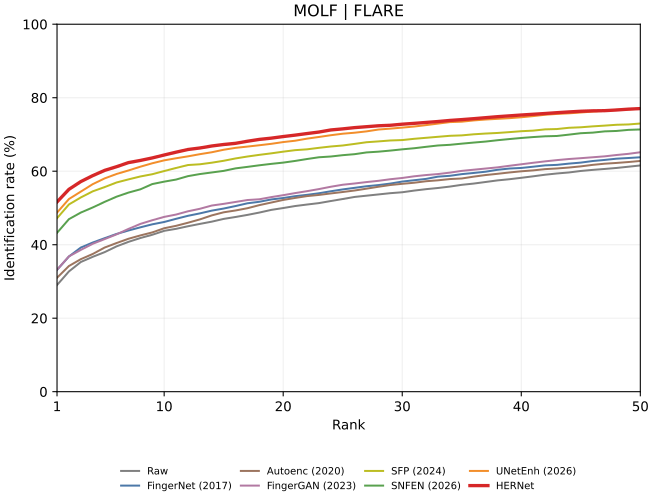

Values plotted in this chart, from the file beside it:
rank, Raw, FingerNet, Autoenc, FingerGAN, SFP, SNFEN, UNetEnh, HERNet
1, 29.02, 33.14, 31.0, 33.2, 47.2, 43.23, 48.73, 51.64
2, 32.73, 36.8, 34.2, 36.82, 50.95, 46.95, 52.43, 55.07
3, 35.3, 39.23, 36.07, 38.59, 52.86, 48.75, 54.45, 57.18
4, 36.7, 40.59, 37.48, 40.25, 54.52, 50.14, 56.48, 58.8
5, 37.98, 41.77, 39.23, 41.52, 55.68, 51.66, 58.05, 60.23
6, 39.55, 42.93, 40.45, 42.82, 56.93, 53.07, 59.25, 61.23
7, 40.77, 43.86, 41.61, 44.3, 57.77, 54.18, 60.2, 62.34
8, 41.82, 44.73, 42.52, 45.66, 58.57, 55.07, 61.23, 62.93
9, 42.7, 45.55, 43.34, 46.66, 59.18, 56.5, 62.16, 63.61
10, 43.77, 46.18, 44.48, 47.57, 60.05, 57.16, 62.95, 64.41
11, 44.32, 47.05, 45.14, 48.2, 60.89, 57.73, 63.52, 65.18
12, 45.02, 47.86, 45.98, 49.09, 61.68, 58.66, 64.05, 65.91
13, 45.66, 48.52, 46.89, 49.77, 61.89, 59.23, 64.64, 66.32
14, 46.27, 49.27, 47.98, 50.66, 62.32, 59.66, 65.16, 66.86
15, 47.02, 49.84, 48.82, 51.11, 62.84, 60.09, 65.84, 67.27
16, 47.55, 50.52, 49.32, 51.64, 63.48, 60.77, 66.36, 67.59
17, 48.11, 51.27, 49.93, 52.16, 64.0, 61.18, 66.7, 68.16
18, 48.75, 51.68, 50.77, 52.36, 64.45, 61.61, 67.07, 68.66
19, 49.48, 52.32, 51.48, 52.95, 64.86, 62.0, 67.45, 69.0
20, 49.98, 52.7, 52.18, 53.48, 65.32, 62.34, 67.93, 69.43
21, 50.52, 53.2, 52.73, 54.05, 65.73, 62.8, 68.3, 69.82
22, 50.93, 53.57, 53.23, 54.57, 65.95, 63.32, 68.86, 70.25
23, 51.32, 54.0, 53.55, 55.14, 66.36, 63.8, 69.32, 70.66
24, 51.89, 54.55, 53.95, 55.77, 66.73, 64.0, 69.8, 71.23
25, 52.43, 55.05, 54.34, 56.32, 67.0, 64.36, 70.2, 71.52
26, 53.0, 55.48, 54.75, 56.66, 67.43, 64.64, 70.48, 71.86
27, 53.34, 55.91, 55.25, 57.05, 67.89, 65.11, 70.84, 72.11
28, 53.68, 56.23, 55.77, 57.39, 68.11, 65.32, 71.34, 72.36
29, 54.02, 56.64, 56.25, 57.82, 68.36, 65.61, 71.59, 72.5
30, 54.27, 57.18, 56.57, 58.16, 68.48, 65.95, 71.86, 72.8
31, 54.73, 57.55, 56.86, 58.61, 68.82, 66.25, 72.16, 73.02
32, 55.11, 57.91, 57.27, 58.95, 69.09, 66.64, 72.55, 73.27
33, 55.43, 58.52, 57.52, 59.23, 69.36, 67.0, 72.95, 73.52
34, 55.82, 58.75, 57.86, 59.61, 69.64, 67.18, 73.36, 73.82
35, 56.3, 59.2, 58.02, 60.09, 69.75, 67.5, 73.48, 74.05
36, 56.64, 59.52, 58.52, 60.41, 70.05, 67.8, 73.82, 74.3
37, 57.07, 59.86, 58.95, 60.73, 70.25, 68.07, 74.07, 74.57
38, 57.5, 60.39, 59.3, 61.05, 70.41, 68.43, 74.25, 74.84
39, 57.82, 60.73, 59.66, 61.48, 70.64, 68.75, 74.43, 75.07
40, 58.2, 60.89, 59.98, 61.89, 70.89, 69.05, 74.68, 75.3
41, 58.61, 61.23, 60.23, 62.3, 71.05, 69.3, 75.0, 75.5
42, 59.05, 61.59, 60.57, 62.68, 71.39, 69.5, 75.36, 75.7
43, 59.39, 61.73, 60.75, 63.02, 71.48, 69.59, 75.59, 75.93
44, 59.66, 62.07, 61.0, 63.32, 71.82, 69.95, 75.75, 76.14
45, 60.07, 62.34, 61.32, 63.55, 71.95, 70.34, 75.98, 76.32
46, 60.36, 62.77, 61.73, 63.8, 72.2, 70.5, 76.23, 76.43
47, 60.61, 63.07, 62.05, 64.05, 72.41, 70.84, 76.43, 76.48
48, 60.89, 63.41, 62.25, 64.41, 72.64, 70.95, 76.7, 76.66
49, 61.23, 63.59, 62.5, 64.73, 72.73, 71.25, 76.84, 76.89
50, 61.57, 63.8, 62.8, 65.16, 72.98, 71.36, 77.02, 77.05
51, 61.86, 64.05, 63.07, 65.55, 73.14, 71.59, 77.18, 77.32
52, 62.09, 64.32, 63.39, 65.75, 73.36, 71.89, 77.43, 77.36
53, 62.45, 64.66, 63.73, 66.09, 73.52, 72.16, 77.7, 77.43
54, 62.68, 64.98, 64.0, 66.25, 73.77, 72.25, 77.86, 77.59
55, 62.98, 65.32, 64.3, 66.7, 74.05, 72.43, 78.07, 77.82
56, 63.11, 65.57, 64.61, 66.89, 74.27, 72.59, 78.3, 78.0
57, 63.48, 65.82, 64.95, 67.0, 74.43, 72.8, 78.5, 78.05
58, 63.77, 66.11, 65.18, 67.18, 74.61, 72.98, 78.75, 78.25
59, 63.93, 66.25, 65.43, 67.34, 74.75, 73.23, 78.84, 78.48
60, 64.23, 66.5, 65.64, 67.61, 74.86, 73.36, 78.98, 78.64
... 3,940 more rows
